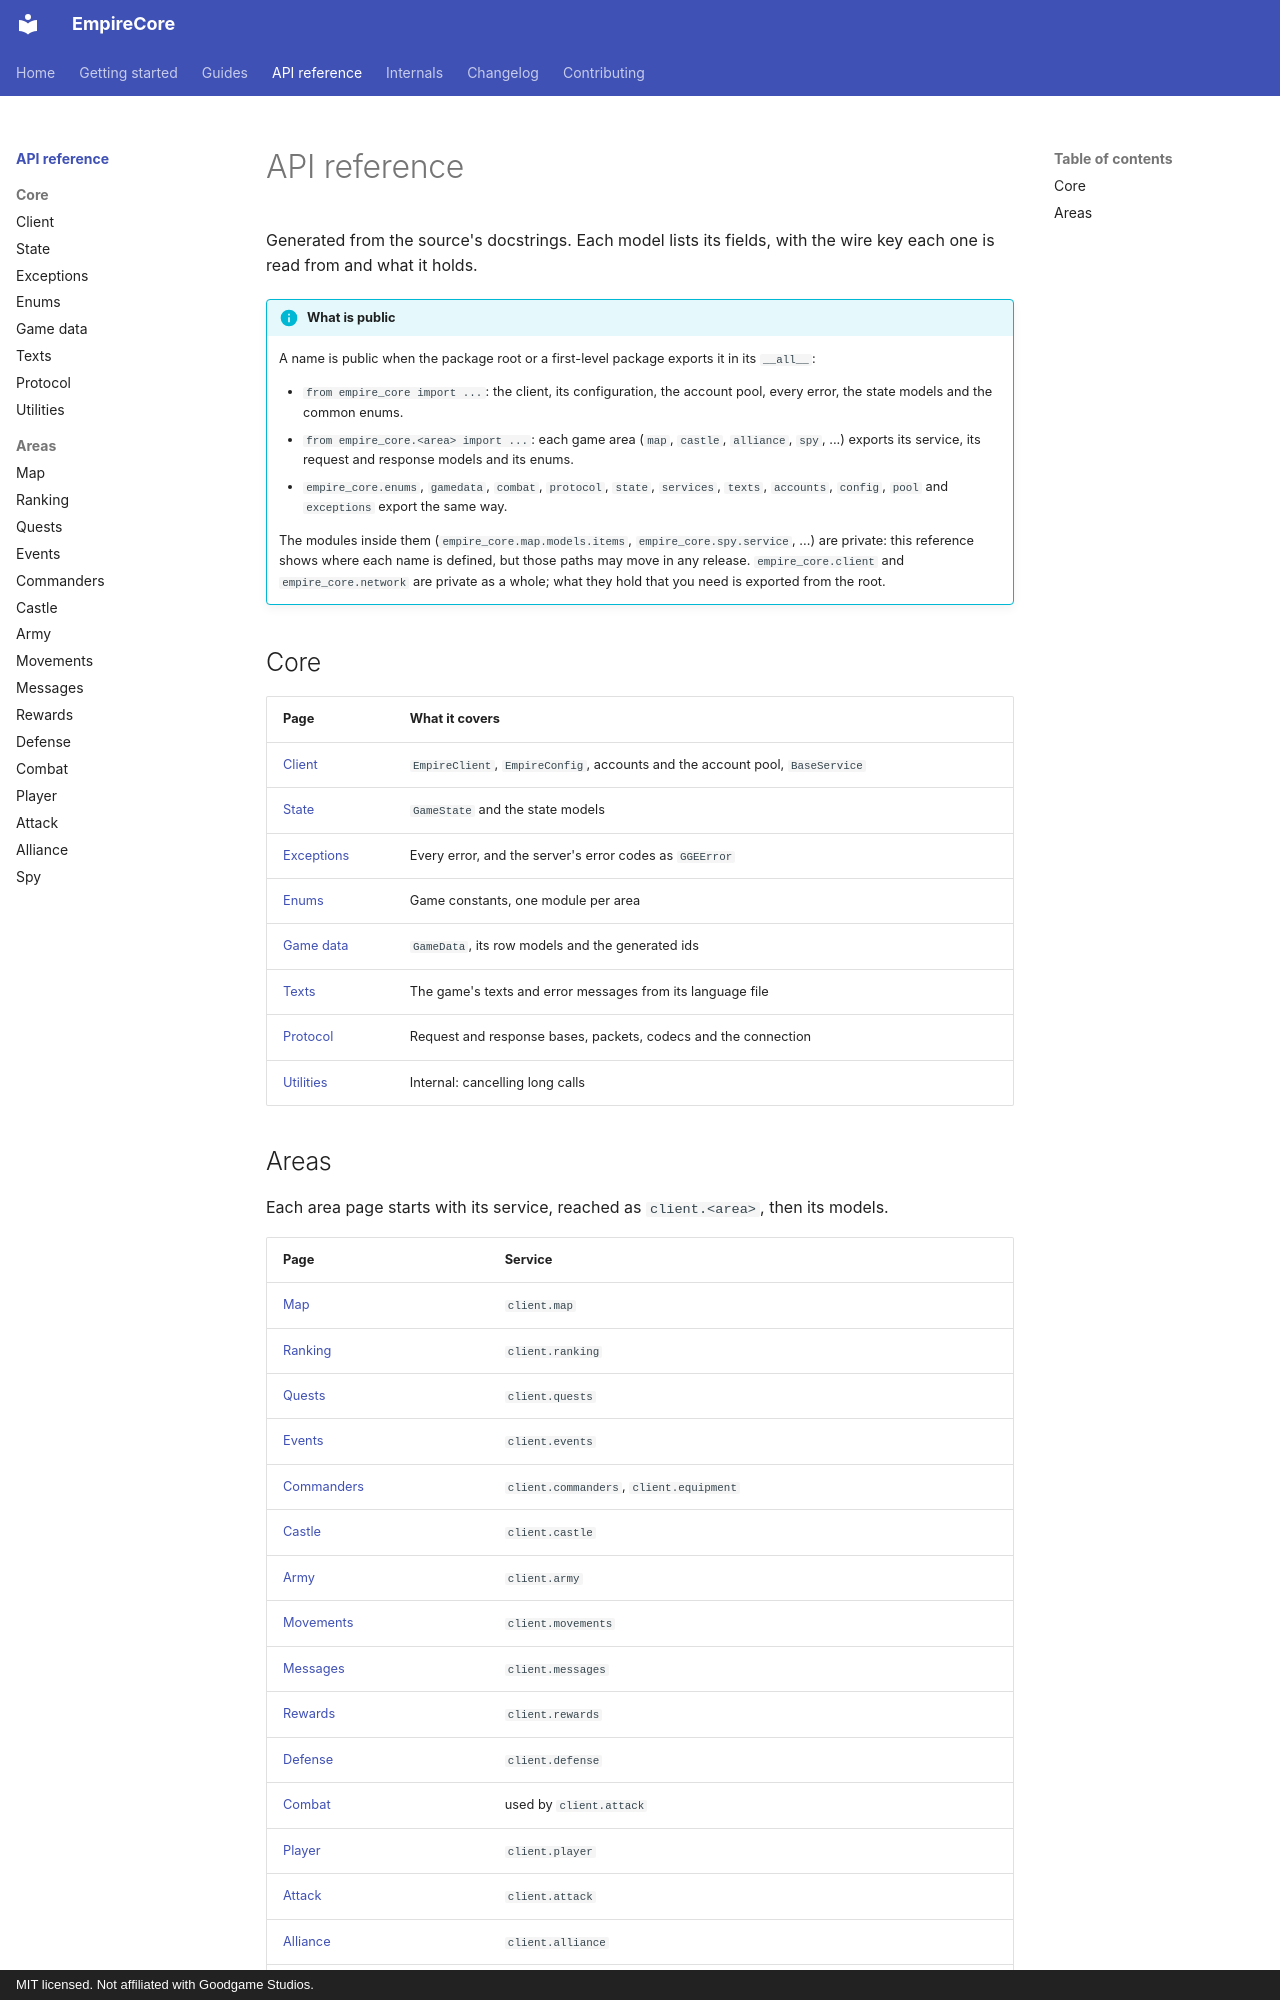

repository: eschnitzler/EmpireCore · page: reference/index.html · generator: mkdocs · copyright: MIT licensed. Not affiliated with Goodgame Studios.

---
description: The EmpireCore API, generated from the source.
---

# API reference

Generated from the source's docstrings. Each model lists its fields, with the
wire key each one is read from and what it holds.

!!! info "What is public"

    A name is public when the package root or a first-level package exports
    it in its `__all__`:

    - `from empire_core import ...`: the client, its configuration, the
      account pool, every error, the state models and the common enums.
    - `from empire_core.<area> import ...`: each game area (`map`, `castle`,
      `alliance`, `spy`, ...) exports its service, its request and response
      models and its enums.
    - `empire_core.enums`, `gamedata`, `combat`, `protocol`, `state`,
      `services`, `texts`, `accounts`, `config`, `pool` and `exceptions` export the
      same way.

    The modules inside them (`empire_core.map.models.items`,
    `empire_core.spy.service`, ...) are private: this reference shows where
    each name is defined, but those paths may move in any release.
    `empire_core.client` and `empire_core.network` are private as a whole;
    what they hold that you need is exported from the root.

## Core

| Page | What it covers |
|---|---|
| [Client](client.md) | `EmpireClient`, `EmpireConfig`, accounts and the account pool, `BaseService` |
| [State](state.md) | `GameState` and the state models |
| [Exceptions](exceptions.md) | Every error, and the server's error codes as `GGEError` |
| [Enums](enums.md) | Game constants, one module per area |
| [Game data](gamedata.md) | `GameData`, its row models and the generated ids |
| [Texts](texts.md) | The game's texts and error messages from its language file |
| [Protocol](protocol.md) | Request and response bases, packets, codecs and the connection |
| [Utilities](utils.md) | Internal: cancelling long calls |
